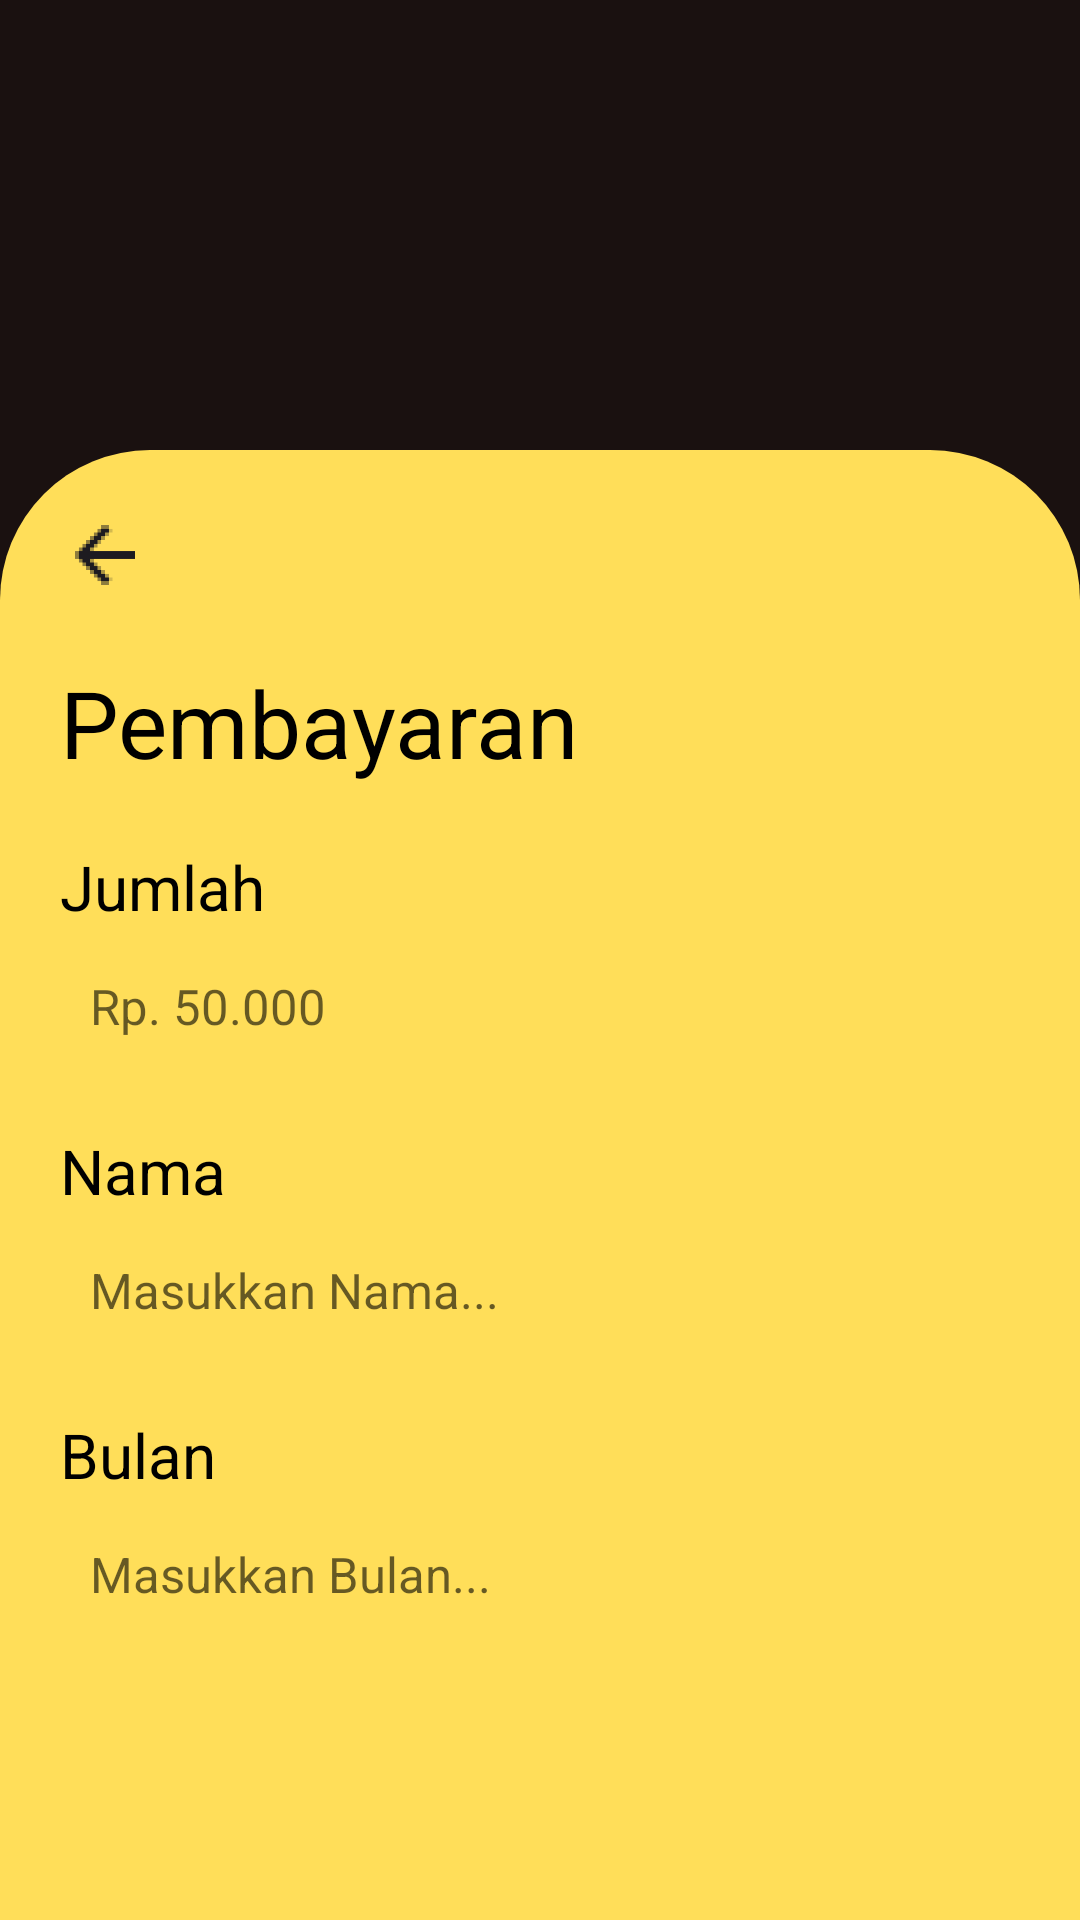

Reconstruct the res/layout file that produces this screen, plus the resources it refers to.
<!-- AndroidManifest.xml: application theme Theme.CashUpApp -->
<!-- res/layout/activity_pembayaran.xml -->
<?xml version="1.0" encoding="utf-8"?>
<LinearLayout xmlns:android="http://schemas.android.com/apk/res/android"
    xmlns:app="http://schemas.android.com/apk/res-auto"
    xmlns:tools="http://schemas.android.com/tools"
    android:id="@+id/main"
    android:layout_width="match_parent"
    android:layout_height="match_parent"
    android:orientation="vertical"
    tools:context=".pembayaran">

    <LinearLayout
        android:layout_width="match_parent"
        android:layout_height="match_parent"
        android:orientation="vertical"
        android:background="@color/grey">

        <LinearLayout
            android:layout_width="match_parent"
            android:layout_height="match_parent"
            android:layout_marginTop="150dp"
            android:layout_alignParentBottom="true"
            android:background="@drawable/container"
            android:orientation="vertical">

            <Button
                android:layout_width="30dp"
                android:id="@+id/btnback"
                android:layout_height="30dp"
                android:layout_marginLeft="20dp"
                android:layout_marginTop="20dp"
                android:background="@mipmap/back_foreground"/>

            <TextView
                android:layout_width="match_parent"
                android:layout_height="wrap_content"
                android:text="Pembayaran"
                android:textColor="@color/black"
                android:elevation="40dp"
                android:textSize="15pt"
                android:layout_marginTop="20dp"
                android:layout_marginLeft="20dp"/>

            <TextView
                android:layout_width="match_parent"
                android:layout_height="wrap_content"
                android:text="Jumlah"
                android:textColor="@color/black"
                android:elevation="40dp"
                android:textSize="10pt"
                android:layout_marginTop="20dp"
                android:layout_marginLeft="20dp"/>

            <EditText
                android:layout_width="match_parent"
                android:layout_height="wrap_content"
                android:background="@drawable/edittext"
                android:textSize="8pt"
                android:inputType="number"
                android:layout_marginTop="5dp"
                android:layout_marginLeft="20dp"
                android:layout_marginRight="20dp"
                android:hint="Rp. 50.000"
                android:id="@+id/bayartxt"
                android:padding="10dp"/>

            <TextView
                android:layout_width="match_parent"
                android:layout_height="wrap_content"
                android:text="Nama"
                android:textColor="@color/black"
                android:elevation="40dp"
                android:textSize="10pt"
                android:layout_marginTop="20dp"
                android:layout_marginLeft="20dp"/>

            <EditText
                android:layout_width="match_parent"
                android:layout_height="wrap_content"
                android:background="@drawable/edittext"
                android:textSize="8pt"
                android:layout_marginTop="5dp"
                android:layout_marginLeft="20dp"
                android:id="@+id/nama"
                android:layout_marginRight="20dp"
                android:hint="Masukkan Nama..."
                android:padding="10dp"/>

            <TextView
                android:layout_width="match_parent"
                android:layout_height="wrap_content"
                android:text="Bulan"
                android:textColor="@color/black"
                android:elevation="40dp"
                android:textSize="10pt"
                android:layout_marginTop="20dp"
                android:layout_marginLeft="20dp"/>

            <EditText
                android:layout_width="match_parent"
                android:layout_height="wrap_content"
                android:background="@drawable/edittext"
                android:textSize="8pt"
                android:layout_marginTop="5dp"
                android:layout_marginLeft="20dp"
                android:id="@+id/bulan"
                android:layout_marginRight="20dp"
                android:hint="Masukkan Bulan..."
                android:padding="10dp"/>


            <Button
                android:layout_width="match_parent"
                android:layout_height="wrap_content"
                android:text="Bayar"
                android:textSize="10pt"
                android:layout_marginTop="80dp"
                android:layout_marginBottom="35dp"
                android:textAllCaps="false"
                android:id="@+id/bayarbtn"
                android:background="@drawable/button1"
                android:layout_marginRight="20dp"
                android:layout_marginLeft="20dp"/>

        </LinearLayout>

    </LinearLayout>

</LinearLayout>
<!-- resources referenced by this layout -->
<resources>
  <color name="black">#FF000000</color>
  <color name="grey">#1a1110</color>
  <!-- drawable button1 (drawable) -->
  <?xml version="1.0" encoding="utf-8"?>
  <shape xmlns:android="http://schemas.android.com/apk/res/android">
    <solid android:color="@color/orange"/>
      <corners android:radius="80dp"/>
  </shape>
  <!-- drawable container (drawable) -->
  <?xml version="1.0" encoding="utf-8"?>
  <shape xmlns:android="http://schemas.android.com/apk/res/android">
    <solid android:color="@color/yellow"/>
      <corners android:topLeftRadius="50dp" android:topRightRadius="50dp"/>
  </shape>
  <!-- mipmap back_foreground: webp bitmap (mipmap-hdpi, 434 bytes) -->
  <style name="Theme.CashUpApp" parent="Base.Theme.CashUpApp" />
  <color name="orange">#FF914D</color>
  <color name="yellow">#FFDE59</color>
  <style name="Base.Theme.CashUpApp" parent="Theme.AppCompat.Light.NoActionBar">
          
          
      </style>
</resources>
